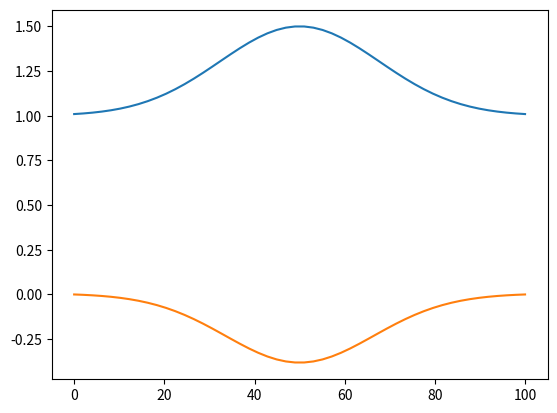

Here is the Python script that generated this plot:
import numpy as np
import matplotlib.pyplot as plt

g = 9.81

def h_ex(x, nx) :
    return 1+0.5*np.exp(-16*(x/nx - 0.5)**2)

nx = 100
x = np.linspace(0, nx)
h = h_ex(x, nx)

qref = 2
cref = 0.5*(qref/h[-1])**2 + g*h[-1]

zb = cref / g - qref**2/(2*g*h**2) - h
zb = np.zeros(len(x))
for i in range(len(x)) : 
    zb[i] = h[-1] - h[i] + qref**2/(2*g)*(1/h[-1]**2 - 1/h[i]**2)
print(h)
print(x)

plt.plot(x, h)
plt.plot(x, zb)
plt.show()

a = np.linspace(start=0, stop = 2000, num = 2)

print(a)
